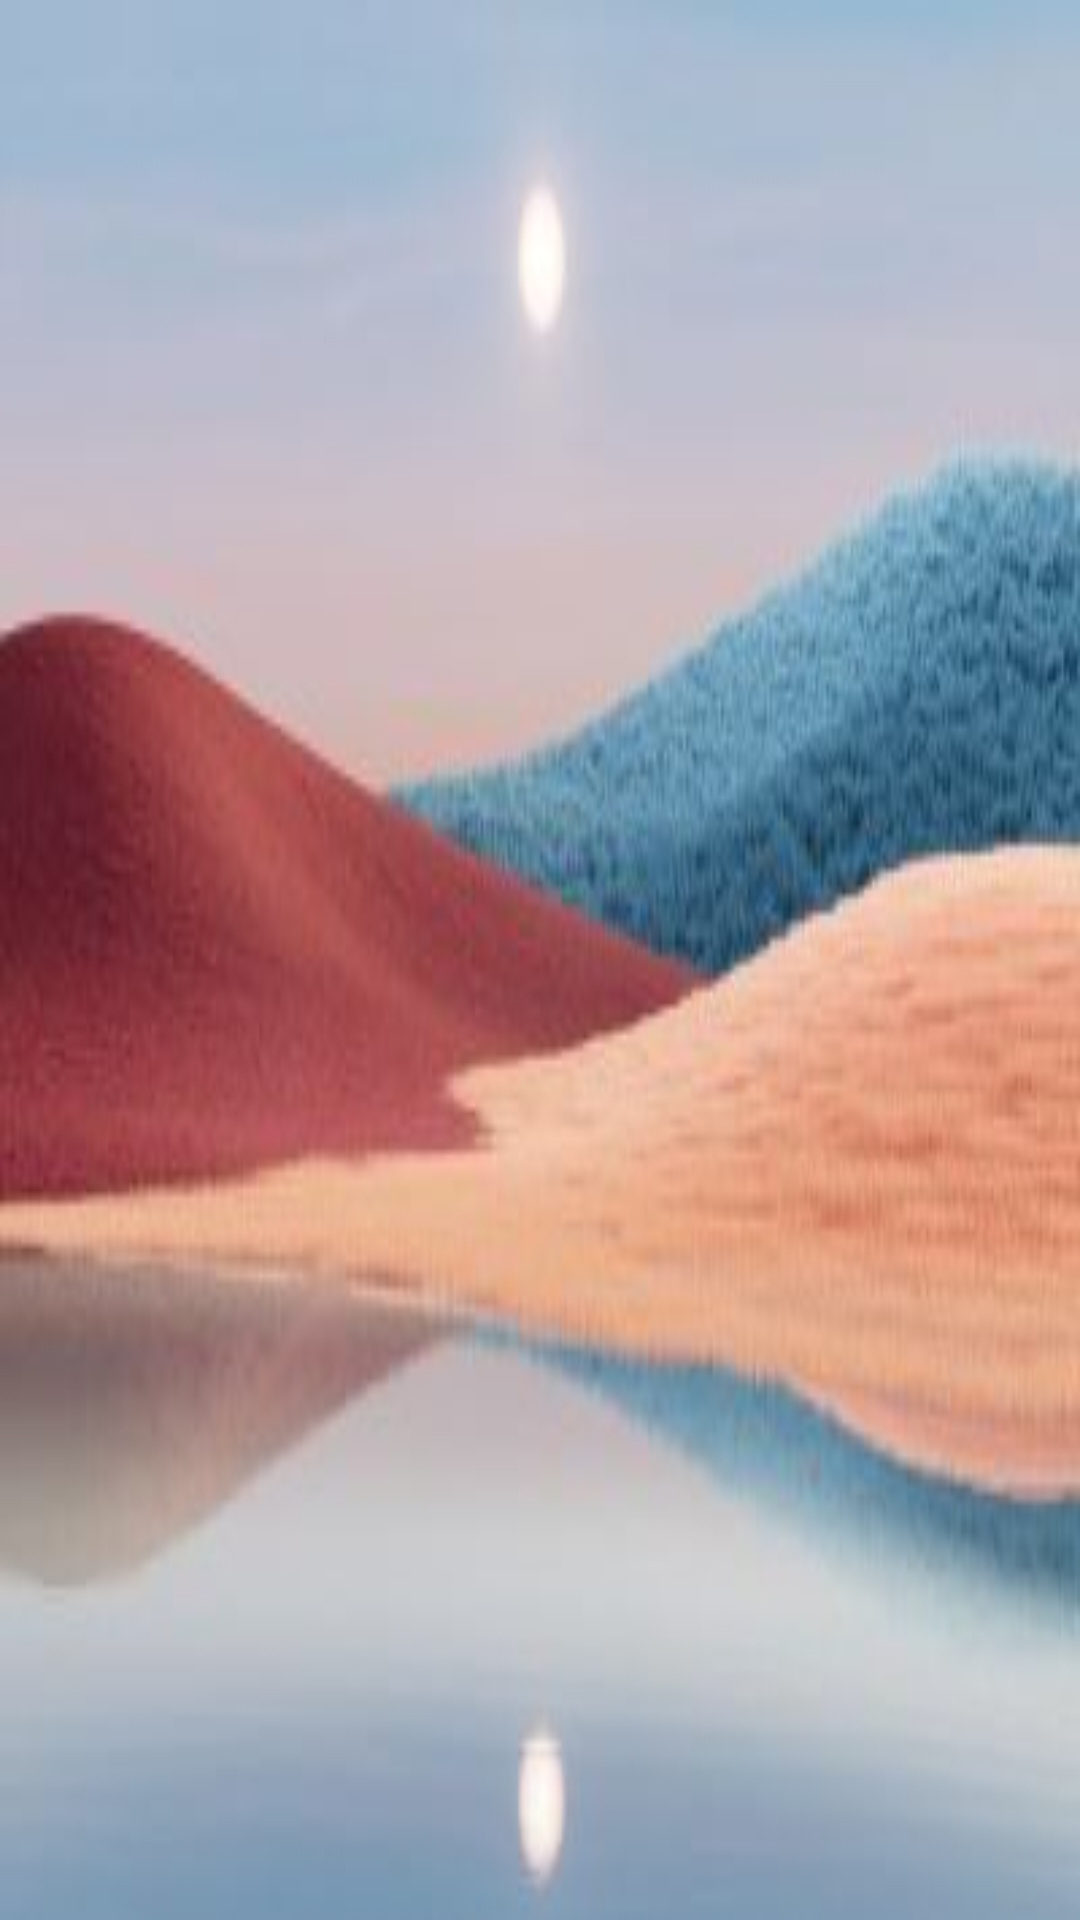

Produce the Android XML layout that renders to this screen, including the resource entries it uses.
<!-- AndroidManifest.xml: application theme Theme.ChangeBG -->
<!-- res/layout/activity_bt02.xml -->
<?xml version="1.0" encoding="utf-8"?>
<androidx.constraintlayout.widget.ConstraintLayout xmlns:android="http://schemas.android.com/apk/res/android"
    xmlns:app="http://schemas.android.com/apk/res-auto"
    xmlns:tools="http://schemas.android.com/tools"
    android:id="@+id/ConstraintLayoutBT02"
    android:layout_width="match_parent"
    android:layout_height="match_parent"
    android:background="@drawable/lightmode"
    tools:context=".BT02">

    <androidx.appcompat.widget.SwitchCompat
        android:id="@+id/switchBGBT02"
        android:layout_width="wrap_content"
        android:layout_height="wrap_content"
        android:layout_marginStart="8dp"
        android:layout_marginEnd="295dp"
        android:layout_marginBottom="704dp"
        android:text="Change BG"
        android:textSize="20sp"
        android:textStyle="bold"
        app:layout_constraintBottom_toBottomOf="parent"
        app:layout_constraintEnd_toEndOf="parent"
        app:layout_constraintHorizontal_bias="0.0"
        app:layout_constraintStart_toStartOf="parent"
        app:layout_constraintTop_toTopOf="parent"
        app:layout_constraintVertical_bias="0.0" />

</androidx.constraintlayout.widget.ConstraintLayout>
<!-- resources referenced by this layout -->
<resources>
  <!-- drawable lightmode: jpg bitmap (drawable, 10993 bytes) -->
  <style name="Theme.ChangeBG" parent="Base.Theme.ChangeBG" />
  <style name="Base.Theme.ChangeBG" parent="Theme.Material3.DayNight.NoActionBar">
          
          
      </style>
</resources>
